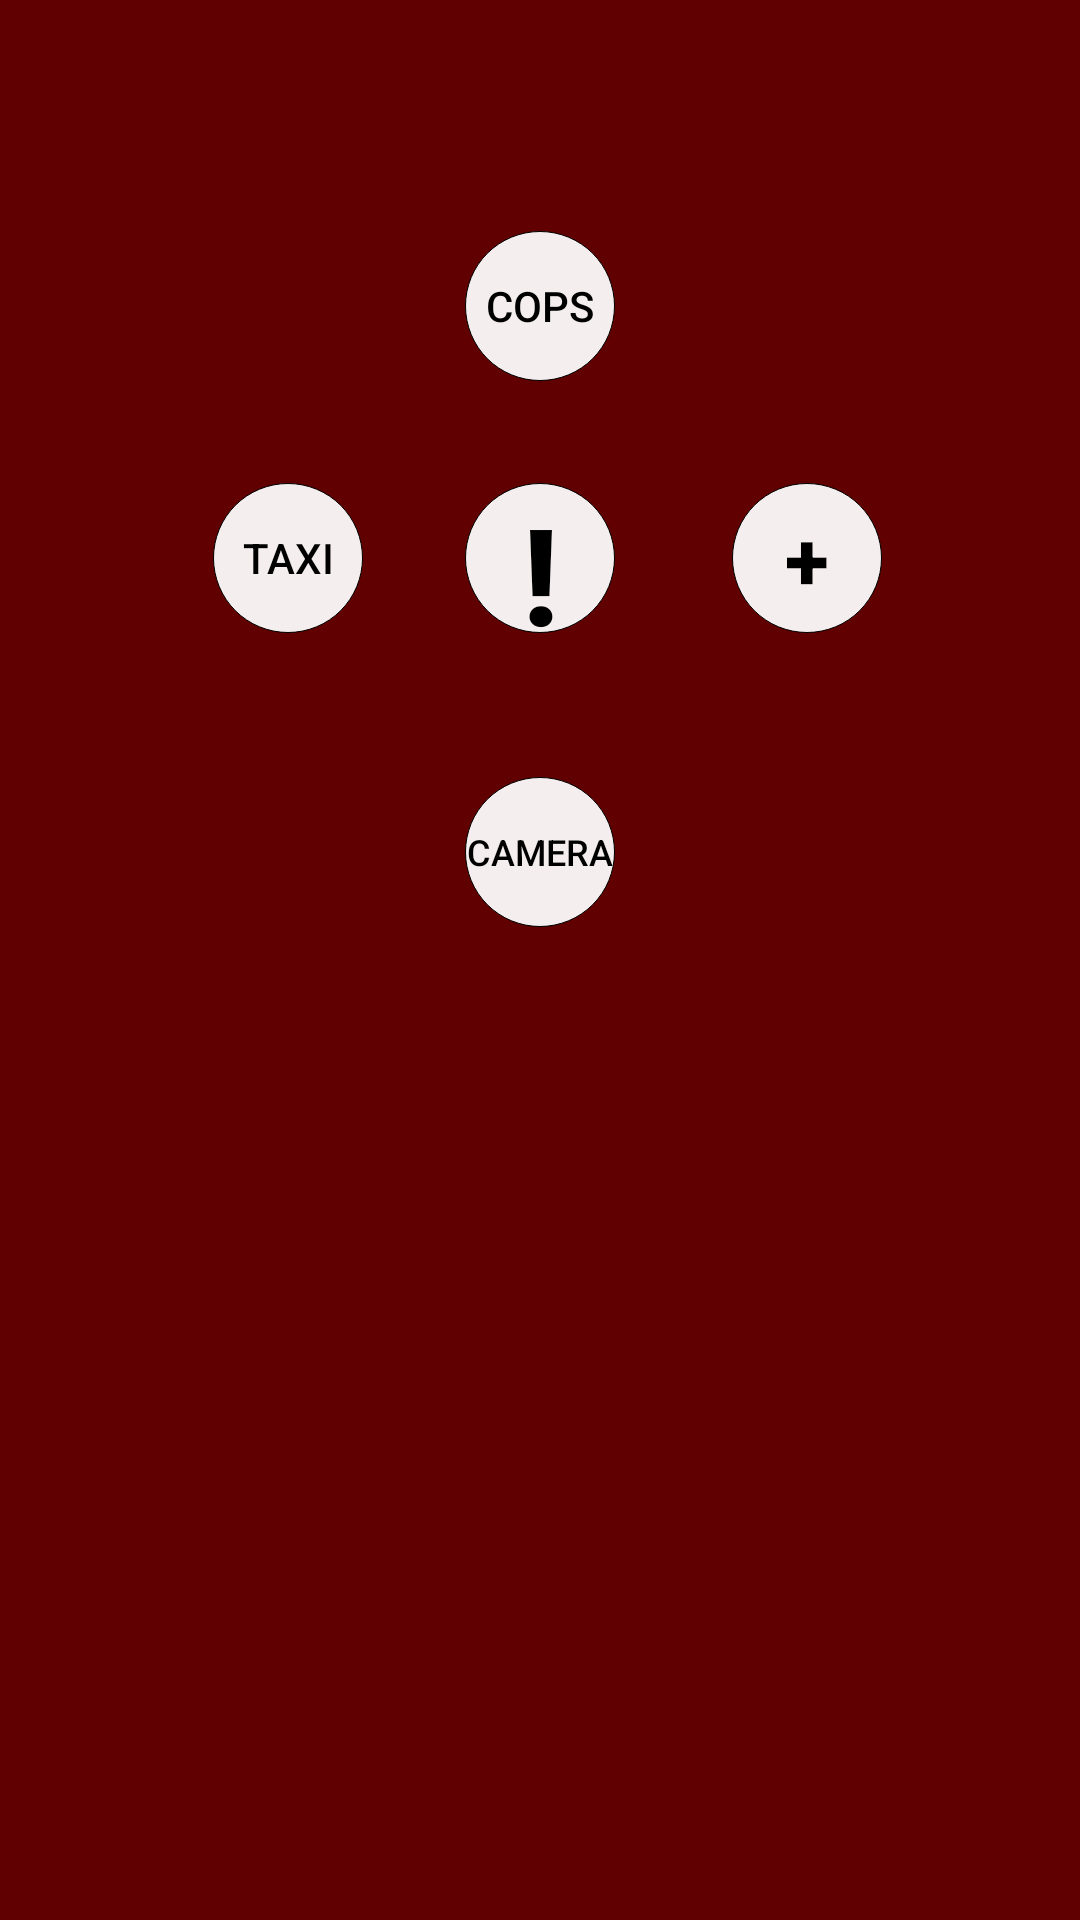

This screen was rendered from an Android layout file. Write that file and the resources it references.
<!-- AndroidManifest.xml: application theme AppTheme -->
<!-- res/layout/activity_choice.xml -->
<RelativeLayout xmlns:android="http://schemas.android.com/apk/res/android"
    xmlns:tools="http://schemas.android.com/tools"
    android:layout_width="match_parent"
    android:layout_height="match_parent"
    android:background="#600000"
    android:paddingBottom="@dimen/activity_vertical_margin"
    android:paddingLeft="@dimen/activity_horizontal_margin"
    android:paddingRight="@dimen/activity_horizontal_margin"
    android:paddingTop="@dimen/activity_vertical_margin"
    tools:context="com.example.safet.Choice" >

    <Button
        android:id="@+id/button1"
        android:layout_width="50dp"
        android:layout_height="50dp"
        android:layout_alignParentTop="true"
        android:layout_marginRight="34dp"
        android:layout_marginTop="161dp"
        android:layout_toLeftOf="@+id/button2"
        android:background="@drawable/round_button"
        android:gravity="center_vertical|center_horizontal"
        android:text="@string/taxi"
        android:textColor="#000" />

    <Button
        android:id="@+id/button2"
        android:layout_width="50dp"
        android:layout_height="50dp"
        android:layout_alignBottom="@+id/button1"
        android:layout_centerHorizontal="true"
        android:layout_marginBottom="84dp"
        android:background="@drawable/round_button"
        android:gravity="center_vertical|center_horizontal"
        android:text="@string/police"
        android:textColor="#000" />

    <Button
        android:id="@+id/button4"
        android:layout_width="50dp"
        android:layout_height="50dp"
        android:layout_below="@+id/button3"
        android:layout_marginTop="48dp"
        android:layout_toLeftOf="@+id/button3"
        android:background="@drawable/round_button"
        android:gravity="center_vertical|center_horizontal"
        android:text="@string/camera"
        android:textColor="#000"
        android:textSize="12sp" />

    <Button
        android:id="@+id/button3"
        android:layout_width="50dp"
        android:layout_height="50dp"
        android:layout_alignTop="@+id/button1"
        android:layout_marginLeft="39dp"
        android:layout_toRightOf="@+id/button2"
        android:background="@drawable/round_button"
        android:gravity="center_vertical|center_horizontal"
        android:text="@string/plus"
        android:textColor="#000"
        android:textSize="27sp"
        android:textStyle="bold" />

    <Button
        android:id="@+id/Button01"
        android:layout_width="50dp"
        android:layout_height="50dp"
        android:layout_alignTop="@+id/button1"
        android:layout_toLeftOf="@+id/button3"
        android:background="@drawable/round_button"
        android:gravity="center_vertical|center_horizontal"
        android:text="@string/abc"
        android:textColor="#000"
        android:textStyle="bold"
        android:textSize="45sp"
       
       />


</RelativeLayout>
<!-- resources referenced by this layout -->
<resources>
  <!-- drawable round_button (drawable-ldpi) -->
  <?xml version="1.0" encoding="utf-8"?>
  <shape xmlns:android="http://schemas.android.com/apk/res/android" 
  android:shape="oval">
      <gradient
          android:startColor="#50d050"
          android:endColor="#008000" 
          android:angle="270"/>
  
      <stroke 
          android:width="1px"
          android:color="#000000"/>
      <solid android:color="#eeffffff" />
      <corners android:bottomRightRadius="8dip"
          android:bottomLeftRadius="8dip"  
          android:topRightRadius="8dip"
          android:topLeftRadius="8dip"/>
  </shape>
  <string name="abc">!</string>
  <string name="camera">Camera</string>
  <string name="plus">+</string>
  <string name="police">Cops</string>
  <string name="taxi">Taxi</string>
  <style name="AppTheme" parent="AppBaseTheme">
          
      </style>
  <style name="AppBaseTheme" parent="Theme.AppCompat.Light">
          
      </style>
</resources>
